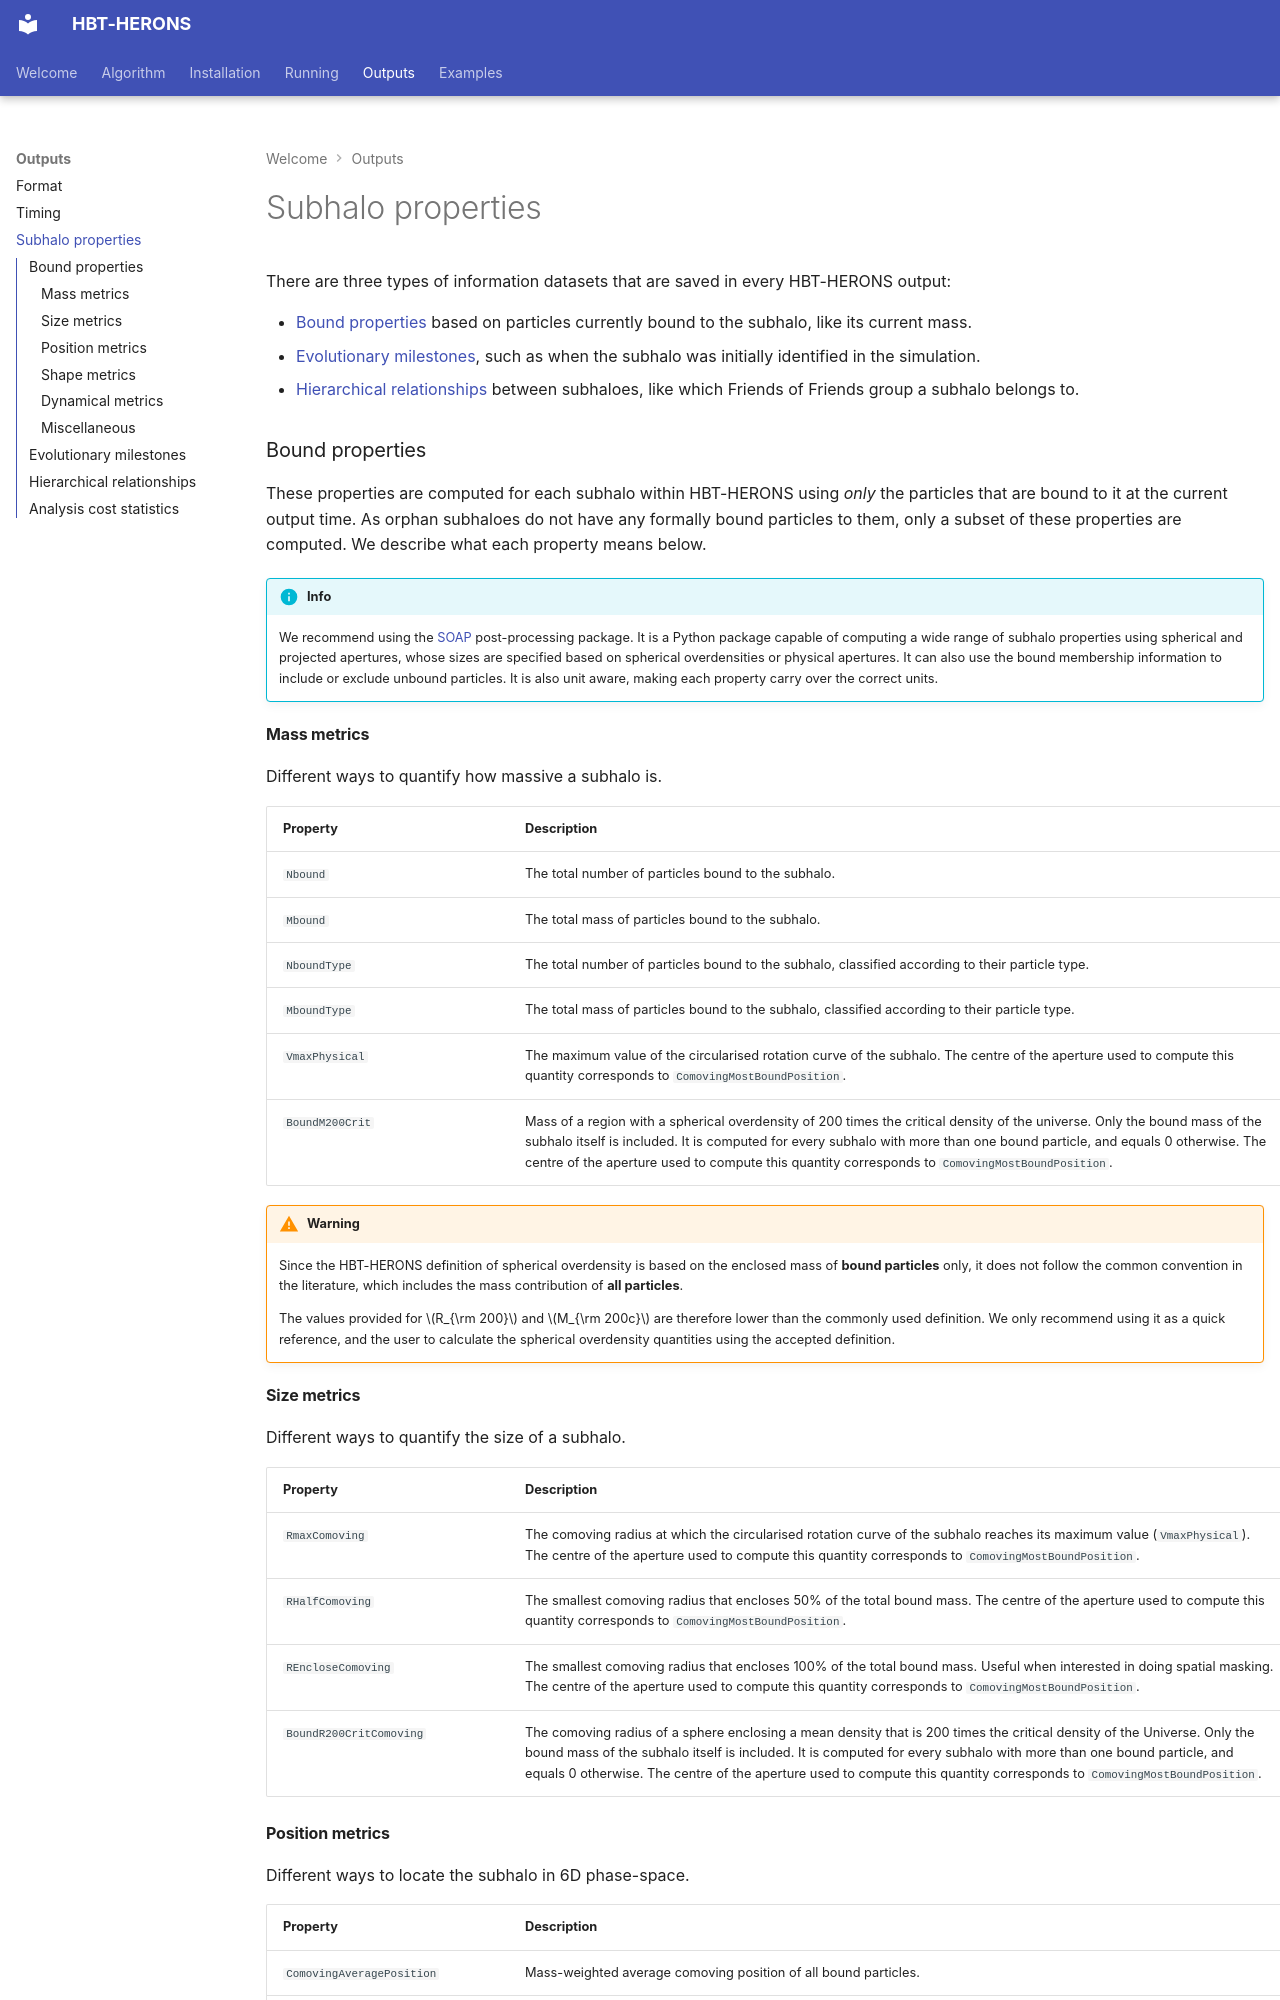

repository: SWIFTSIM/HBT-HERONS · page: outputs/subhalo_properties/index.html · generator: mkdocs

# Subhalo properties

There are three types of information datasets that are saved in every HBT-HERONS
output:

- [Bound properties](#bound-properties) based on particles currently bound to the subhalo, like its current mass.
- [Evolutionary milestones](#evolutionary-milestones), such as when the subhalo was initially identified in the simulation.
- [Hierarchical relationships](#hierarchical-relationships) between subhaloes, like which Friends of Friends group a subhalo belongs to.

### Bound properties

These properties are computed for each subhalo within HBT-HERONS using _only_ the
particles that are bound to it at the current output time. As orphan subhaloes do not have
any formally bound particles to them, only a subset of these properties are computed.
We describe what each property means below.

!!! info

    We recommend using the [SOAP](https://github.com/SWIFTSIM/SOAP) post-processing package.
    It is a Python package capable of computing a wide range of subhalo properties using spherical
    and projected apertures, whose sizes are specified based on spherical overdensities or physical
    apertures. It can also use the bound membership information to include or exclude unbound particles.
    It is also unit aware, making each property carry over the correct units.

#### Mass metrics

Different ways to quantify how massive a subhalo is.

| <div style="width:210px">Property</div> | <div style="width:750px">Description</div>                             |
| :------------------------------------- | :-------------------------------------------------------------------------------------------------------------------------------------------------- |
|                `Nbound`                 | The total number of particles bound to the subhalo.                                                                                                 |
|                `Mbound`                 | The total mass of particles bound to the subhalo.                                                                                                   |
|              `NboundType`               | The total number of particles bound to the subhalo, classified according to their particle type.                                                     |
|              `MboundType`               | The total mass of particles bound to the subhalo, classified according to their particle type.                                                       |
|             `VmaxPhysical`              | The maximum value of the circularised rotation curve of the subhalo. The centre of the aperture used to compute this quantity corresponds to `ComovingMostBoundPosition`.                                                                            |
|             `BoundM200Crit`             | Mass of a region with a spherical overdensity of 200 times the critical density of the universe. Only the bound mass of the subhalo itself is included. It is computed for every subhalo with more than one bound particle, and equals 0 otherwise. The centre of the aperture used to compute this quantity corresponds to `ComovingMostBoundPosition`. |

!!! warning

    Since the HBT-HERONS definition of spherical overdensity is based on the enclosed mass of **bound particles** only, it does not follow the common convention in the literature, which includes the mass contribution of **all particles**.

    The values provided for $R_{\rm 200}$ and $M_{\rm 200c}$ are therefore lower than the commonly used definition. We only recommend using it as a quick reference, and the user to calculate the spherical overdensity quantities using the accepted definition.

#### Size metrics

Different ways to quantify the size of a subhalo.

| <div style="width:210px">Property</div> | <div style="width:750px">Description</div>                             |
| :-------------------------------------  | :--------------------------------------------------------------------------------------------------------------------------------------------------------- |
|             `RmaxComoving`              | The comoving radius at which the circularised rotation curve of the subhalo reaches its maximum value (`VmaxPhysical`). The centre of the aperture used to compute this quantity corresponds to `ComovingMostBoundPosition`.                                                                             |
|             `RHalfComoving`             | The smallest comoving radius that encloses 50% of the total bound mass. The centre of the aperture used to compute this quantity corresponds to `ComovingMostBoundPosition`.                                                                                                     |
|           `REncloseComoving`            | The smallest comoving radius that encloses 100% of the total bound mass. Useful when interested in doing spatial masking. The centre of the aperture used to compute this quantity corresponds to `ComovingMostBoundPosition`.                                                                |
|         `BoundR200CritComoving`         | The comoving radius of a sphere enclosing a mean density that is 200 times the critical density of the Universe. Only the bound mass of the subhalo itself is included. It is computed for every subhalo with more than one bound particle, and equals 0 otherwise. The centre of the aperture used to compute this quantity corresponds to `ComovingMostBoundPosition`.  |
